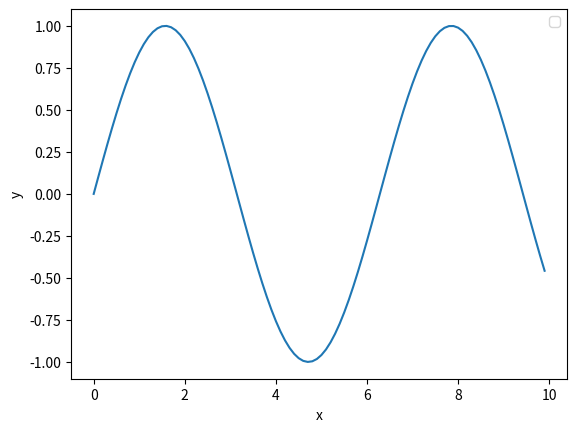

Source code (Python): (Note: this script raises an exception after producing the figure.)
import numpy as np
import matplotlib.pyplot as plt
from matplotlib.image import imread

x = np.arange(0, 10, 0.1)
y = np.sin(x)
plt.plot(x, y)
plt.xlabel("x")
plt.ylabel("y")
plt.legend()

img = imread("./assets/katsudon.png")
plt.imshow(img)
plt.show()
